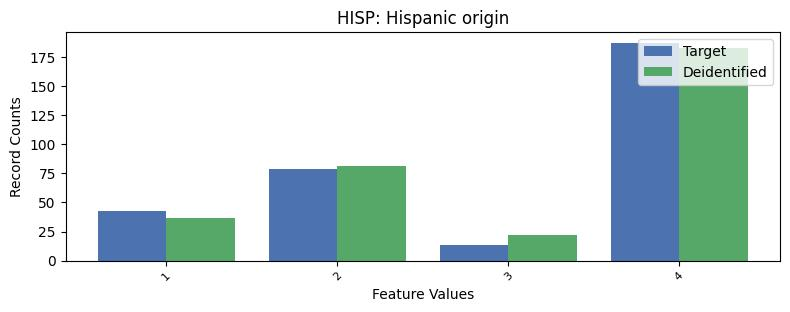

Data behind this chart, as committed beside it:
, HISP, count_target, count_deidentified
0, 0, 7312, 7311
1, 4, 187, 183
2, 2, 79, 81
3, 1, 43, 37
4, 3, 13, 22
